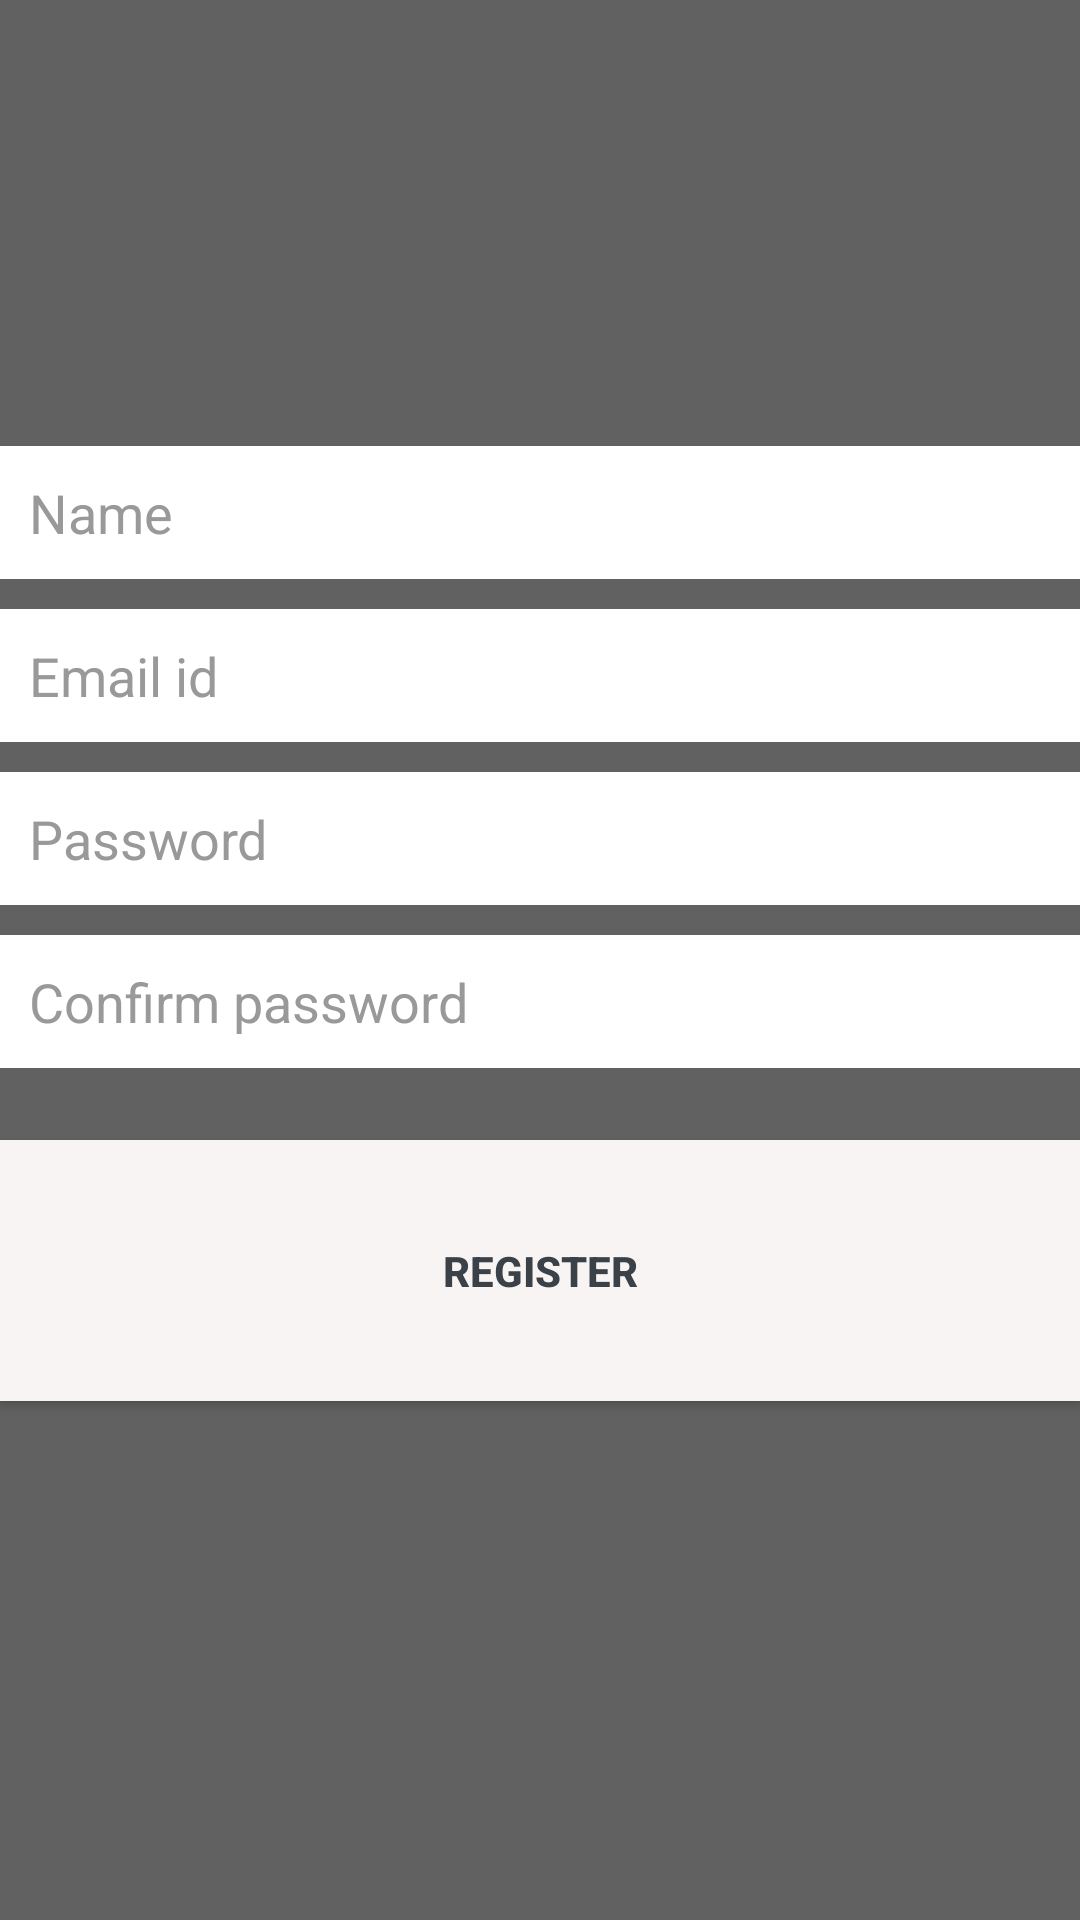

Android layout source for this screen:
<!-- AndroidManifest.xml: application theme AppTheme -->
<!-- res/layout/activity_register.xml -->
<?xml version="1.0" encoding="utf-8"?>
<RelativeLayout xmlns:android="http://schemas.android.com/apk/res/android"
    xmlns:tools="http://schemas.android.com/tools"
    android:layout_width="fill_parent"
    android:layout_height="fill_parent"
    android:background="@color/loginRegisBack"
    android:gravity="center"
    android:paddingBottom="@dimen/activity_vertical_margin"
    android:paddingLeft="@dimen/activity_horizontal_margin"
    android:paddingRight="@dimen/activity_horizontal_margin"
    android:paddingTop="@dimen/activity_vertical_margin"
    tools:context="com.rohitkhadse.gopark.Register">


    <EditText
        android:layout_width="fill_parent"
        android:layout_height="wrap_content"

        android:id="@+id/etName"
        android:layout_marginBottom="10dp"
        android:layout_centerInParent="true"
        android:background="@color/white"
        android:textColor="@color/input_login"
        android:textColorHint="@color/input_login_hint"
        android:padding="10dp"
        android:hint= "Name"
        android:inputType="text"
         />

    <EditText
        android:layout_width="fill_parent"
        android:layout_height="wrap_content"
        android:id="@+id/etEmail"
        android:layout_marginBottom="10dp"
        android:layout_below="@+id/etName"
        android:background="@color/white"
        android:textColor="@color/input_login"
        android:textColorHint="@color/input_login_hint"
        android:padding="10dp"

        android:hint="@string/email_id"
        android:inputType="text"
        />

    <EditText
        android:layout_width="fill_parent"
        android:layout_height="wrap_content"
        android:inputType="textPassword"
        android:layout_marginBottom="10dp"
        android:layout_below="@+id/etEmail"
        android:background="@color/white"
        android:textColor="@color/input_login"
        android:textColorHint="@color/input_login_hint"
        android:padding="10dp"

        android:id="@+id/etPassword"
        android:hint="@string/password"
        />

    <EditText
        android:layout_width="fill_parent"
        android:layout_height="wrap_content"
        android:inputType="textPassword"
        android:layout_marginBottom="24dp"
        android:layout_below="@+id/etPassword"
        android:background="@color/white"
        android:textColor="@color/input_login"
        android:textColorHint="@color/input_login_hint"
        android:padding="10dp"

        android:id="@+id/etConfpass"
        android:hint="@string/confirm_password"
        />

    <Button
        android:layout_width="fill_parent"
        android:layout_height="match_parent"
        android:text="@string/register"

        android:background="#f9f4f4"
        android:textColor="@color/input_register_bg"
        android:textStyle="bold"

        android:layout_marginBottom="24dp"

        android:id="@+id/Register"
        android:onClick="onRegisterClick"
        android:layout_below="@+id/etConfpass"
        android:layout_centerHorizontal="true" />



</RelativeLayout>
<!-- resources referenced by this layout -->
<resources>
  <color name="input_login">#222222</color>
  <color name="input_login_hint">#999999</color>
  <color name="input_register_bg">#3b4148</color>
  <color name="loginRegisBack">#616161</color>
  <color name="white">#ffffff</color>
  <string name="confirm_password">Confirm password</string>
  <string name="email_id">Email id</string>
  <string name="password">Password</string>
  <string name="register">Register</string>
  <style name="AppTheme" parent="Theme.AppCompat.Light.DarkActionBar">
          
          <item name="colorPrimary">@color/bg_main</item>
          <item name="colorPrimaryDark">@color/bg_main</item>
          <item name="colorAccent">@color/colorAccent</item>
          <item name="android:itemBackground">@color/bg_main</item>
      </style>
  <color name="bg_main">#428bca</color>
  <color name="colorAccent">#7C4DFF</color>
</resources>
